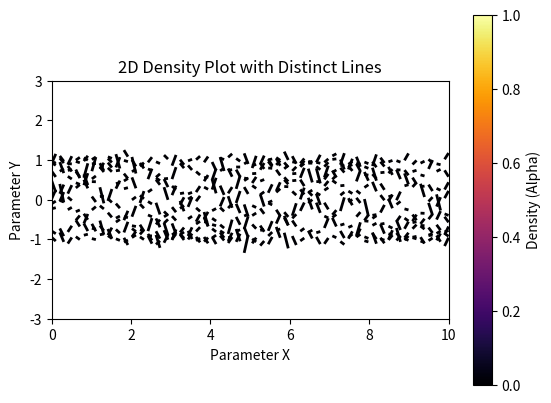

Here is the Python script that generated this plot:

import numpy as np
import matplotlib.pyplot as plt
from matplotlib.collections import LineCollection

# Generate sample data: distinct lines
line_count = 10
x = np.linspace(0, 10, 100)
lines = []

for i in range(line_count):
    y = np.sin(x + i) + np.random.normal(0, 0.1, x.shape)  # Shifted sine waves
    lines.append(np.column_stack([x, y]))

# Create a LineCollection
line_segments = np.concatenate(lines)
line_segments = line_segments.reshape(-1, 2, 2)

# Create a density-like effect by varying alpha
line_collection = LineCollection(line_segments, linewidths=2, cmap='inferno')

# Set alpha based on density (here just an example based on line count)
alpha_values = np.linspace(0, 1, line_count)
for alpha in alpha_values:
    line_collection.set_array(np.full(line_segments.shape[0], alpha))

fig, ax = plt.subplots()
ax.add_collection(line_collection)

# Set limits and aspect
ax.set_xlim(0, 10)
ax.set_ylim(-3, 3)
ax.set_aspect('equal')

# Add colorbar for alpha representation
sm = plt.cm.ScalarMappable(cmap='inferno', norm=plt.Normalize(0, 1))
sm.set_array([])
plt.colorbar(sm, ax=ax, label='Density (Alpha)')

plt.title('2D Density Plot with Distinct Lines')
plt.xlabel('Parameter X')
plt.ylabel('Parameter Y')
plt.show()
